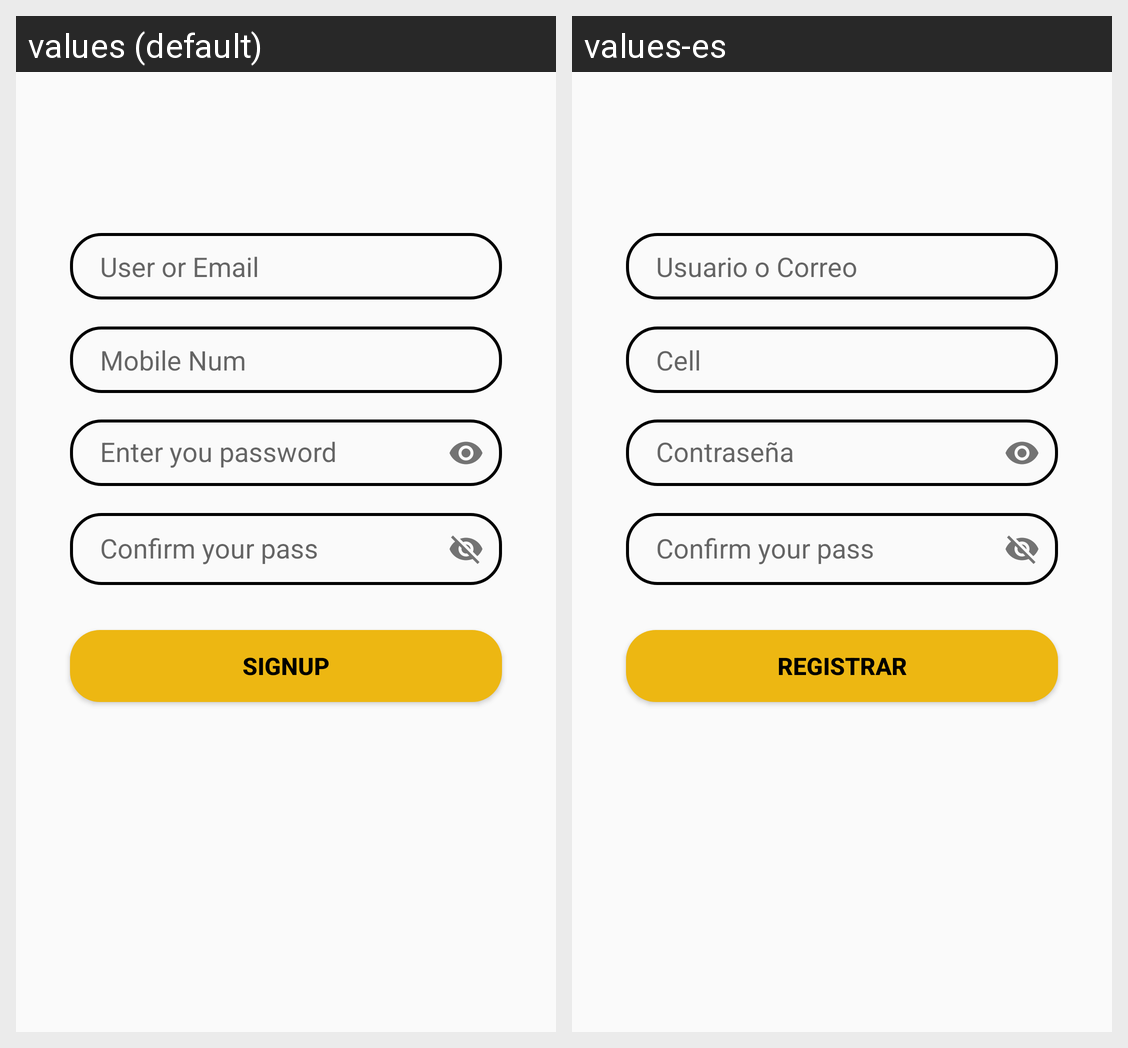

Here is an Android app screen in its default locale and in the app's own translations. Write out the translated-string differences for the strings that appear on this screen.
Android screen res/layout/signup_tab_fragment.xml rendered under 2 locales, left to right: values (default), values-es. Device: Nexus 5 (rendered at 1080×1920; each locale shown at half size, 540×960, under a caption strip naming it); theme Theme.ShopingMarket.
Strings drawn on this screen, with the default value and each locale's value (text and hints the layout hard-codes, and strings that could not be matched under every locale, appear in the picture but are not listed):

text_user
  values: User or Email
  values-es: Usuario o Correo

text_mobile
  values: Mobile Num
  values-es: Cell

text_password
  values: Enter you password
  values-es: Contraseña

text_Rpassword
  values: Confirm your pass
  values-es: Confirm your pass

Sign_btn
  values: Signup
  values-es: Registrar
